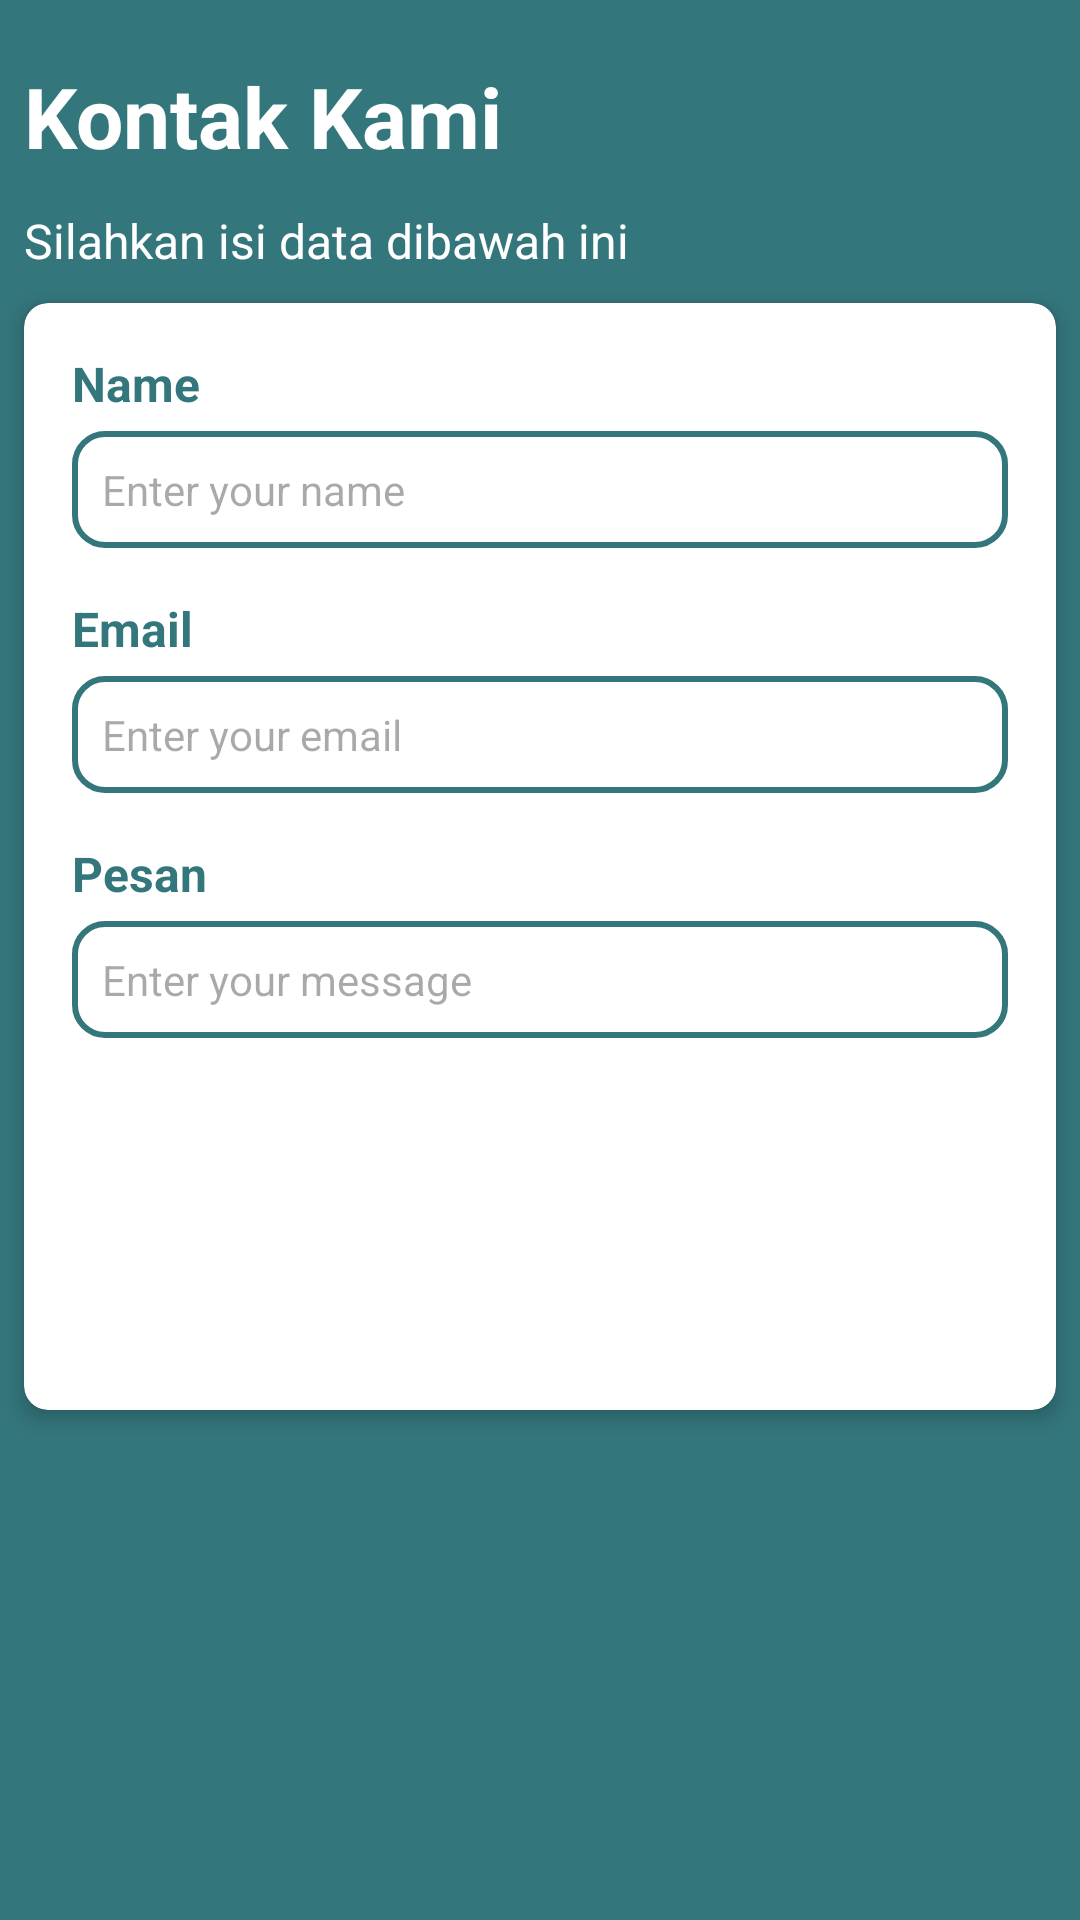

This screen was rendered from an Android layout file. Write that file and the resources it references.
<!-- AndroidManifest.xml: application theme Theme.Isyara -->
<!-- res/layout/fragment_help.xml -->
<?xml version="1.0" encoding="utf-8"?>
<androidx.constraintlayout.widget.ConstraintLayout xmlns:android="http://schemas.android.com/apk/res/android"
    xmlns:app="http://schemas.android.com/apk/res-auto"
    android:layout_width="match_parent"
    android:layout_height="match_parent"
    xmlns:tools="http://schemas.android.com/tools"
    android:background="@color/primary"
    tools:context=".ui.help.HelpFragment">

    
    <TextView
        android:id="@+id/titleHelp"
        android:layout_width="wrap_content"
        android:layout_height="wrap_content"
        android:text="Kontak Kami"
        android:textSize="28sp"
        android:textStyle="bold"
        android:textColor="@color/white"
        android:layout_marginTop="20sp"
        android:layout_marginStart="8dp"
        android:layout_marginEnd="32dp"
        app:layout_constraintTop_toTopOf="parent"
        app:layout_constraintStart_toStartOf="parent" />


    
    <TextView
        android:id="@+id/helpText"
        android:layout_width="wrap_content"
        android:layout_height="wrap_content"
        android:text="Silahkan isi data dibawah ini"
        android:textSize="16sp"
        android:textColor="@color/white"
        android:layout_marginTop="12dp"
        android:layout_marginStart="8dp"
        android:layout_marginEnd="32dp"
        app:layout_constraintTop_toBottomOf="@id/titleHelp"
        app:layout_constraintStart_toStartOf="parent" />

    
    <androidx.cardview.widget.CardView
        android:id="@+id/cardViewLogin"
        android:layout_width="match_parent"
        android:layout_height="wrap_content"
        android:layout_marginTop="10dp"
        app:cardCornerRadius="8dp"
        app:cardElevation="4dp"
        android:layout_marginStart="8dp"
        android:layout_marginEnd="8dp"
        app:layout_constraintTop_toBottomOf="@id/helpText"
        app:layout_constraintStart_toStartOf="parent"
        app:layout_constraintEnd_toEndOf="parent">

        <LinearLayout
            android:layout_width="match_parent"
            android:layout_height="wrap_content"
            android:orientation="vertical"
            android:padding="16dp">

            <TextView
                android:id="@+id/nameLabel"
                android:layout_width="wrap_content"
                android:layout_height="wrap_content"
                android:text="@string/name_text"
                android:textSize="16sp"
                android:textStyle="bold"
                android:textColor="@color/primary" />

            <EditText
                android:id="@+id/nameInput"
                android:layout_width="match_parent"
                android:layout_height="wrap_content"
                android:layout_marginTop="5dp"
                android:hint="@string/name_input"
                android:inputType="textEmailAddress"
                android:textSize="14sp"
                android:background="@drawable/input_border"
                android:drawableTint="@color/primary"
                android:textColor="@color/primary"
                android:padding="10dp"
                android:drawablePadding="8dp"
                android:drawableStart="@drawable/ic_profile" />

            
            <TextView
                android:id="@+id/emailLabel"
                android:layout_width="wrap_content"
                android:layout_height="wrap_content"
                android:text="@string/email_text"
                android:textSize="16sp"
                android:textStyle="bold"
                android:textColor="@color/primary"
                android:layout_marginTop="16dp" />

            <EditText
                android:id="@+id/emailInput"
                android:layout_width="match_parent"
                android:layout_height="wrap_content"
                android:layout_marginTop="5dp"
                android:autofillHints="example@gmail.com"
                android:hint="@string/email_input"
                android:inputType="textEmailAddress"
                android:textSize="14sp"
                android:textColor="@color/primary"
                android:drawablePadding="8dp"
                android:background="@drawable/input_border"
                android:drawableTint="@color/primary"
                android:padding="10dp"
                android:drawableStart="@drawable/ic_email" />

            <TextView
                android:id="@+id/messageLabel"
                android:layout_width="wrap_content"
                android:layout_height="wrap_content"
                android:text="Pesan"
                android:textSize="16sp"
                android:textStyle="bold"
                android:textColor="@color/primary"
                android:layout_marginTop="16dp" />

            <EditText
                android:id="@+id/messageInput"
                android:layout_width="match_parent"
                android:layout_height="wrap_content"
                android:layout_marginTop="5dp"
                android:autofillHints="Isi pesan disini..."
                android:hint="Enter your message"
                android:inputType="textEmailAddress"
                android:textSize="14sp"
                android:textColor="@color/primary"
                android:drawablePadding="8dp"
                android:background="@drawable/input_border"
                android:padding="10dp" />

            <FrameLayout
                android:layout_width="match_parent"
                android:layout_height="wrap_content">

                
                <Button
                    style="@style/RoundedButton"
                    android:id="@+id/sendButton"
                    android:layout_width="match_parent"
                    android:layout_height="wrap_content"
                    android:text="Kirim"
                    android:backgroundTint="@color/primary"
                    android:textSize="16sp"
                    android:visibility="visible"
                    android:layout_marginBottom="10dp"
                    android:layout_marginTop="10dp" />


                <ProgressBar
                    android:id="@+id/progressBar"
                    android:layout_width="wrap_content"
                    android:layout_height="wrap_content"
                    android:layout_marginBottom="22dp"
                    android:layout_gravity="center"
                    android:visibility="gone" />

                
                <Button
                    style="@style/RoundedButton"
                    android:id="@+id/backButton"
                    android:layout_width="match_parent"
                    android:layout_height="wrap_content"
                    android:text="Kembali"
                    android:backgroundTint="@color/black"
                    android:textSize="16sp"
                    android:layout_marginTop="60dp" />

                
                <ProgressBar
                    android:id="@+id/loadingIndicator"
                    android:layout_width="34dp"
                    android:layout_height="34dp"
                    android:layout_gravity="center"
                    android:indeterminate="true"
                    android:indeterminateTint="@color/white"
                    android:indeterminateTintMode="src_atop"
                    android:visibility="gone"
                    android:layout_marginTop="14dp" />
            </FrameLayout>


        </LinearLayout>

    </androidx.cardview.widget.CardView>

</androidx.constraintlayout.widget.ConstraintLayout>
<!-- resources referenced by this layout -->
<resources>
  <color name="black">#FF000000</color>
  <color name="primary">#33767C</color>
  <color name="white">#FFFFFFFF</color>
  <!-- drawable input_border (drawable) -->
  <?xml version="1.0" encoding="utf-8"?>
  <shape xmlns:android="http://schemas.android.com/apk/res/android">
      <solid android:color="#FFFFFF"/> 
      <corners android:radius="10dp"/> 
      <stroke android:color="#33767C" android:width="2dp"/> 
  </shape>
  <string name="email_input">Enter your email</string>
  <string name="email_text">Email</string>
  <string name="name_input">Enter your name</string>
  <string name="name_text">Name</string>
  <style name="RoundedButton" parent="Widget.MaterialComponents.Button">
          <item name="cornerRadius">8dp</item>
          <item name="android:textColor">@color/white</item>
          <item name="android:layout_width">match_parent</item>
          <item name="android:layout_height">wrap_content</item>
          <item name="android:padding">8dp</item>
          <item name="textAllCaps">false</item>
      </style>
  <style name="Theme.Isyara" parent="Base.Theme.Isyara" />
  <style name="Base.Theme.Isyara" parent="Theme.Material3.DayNight.NoActionBar">
          
          
      </style>
</resources>
